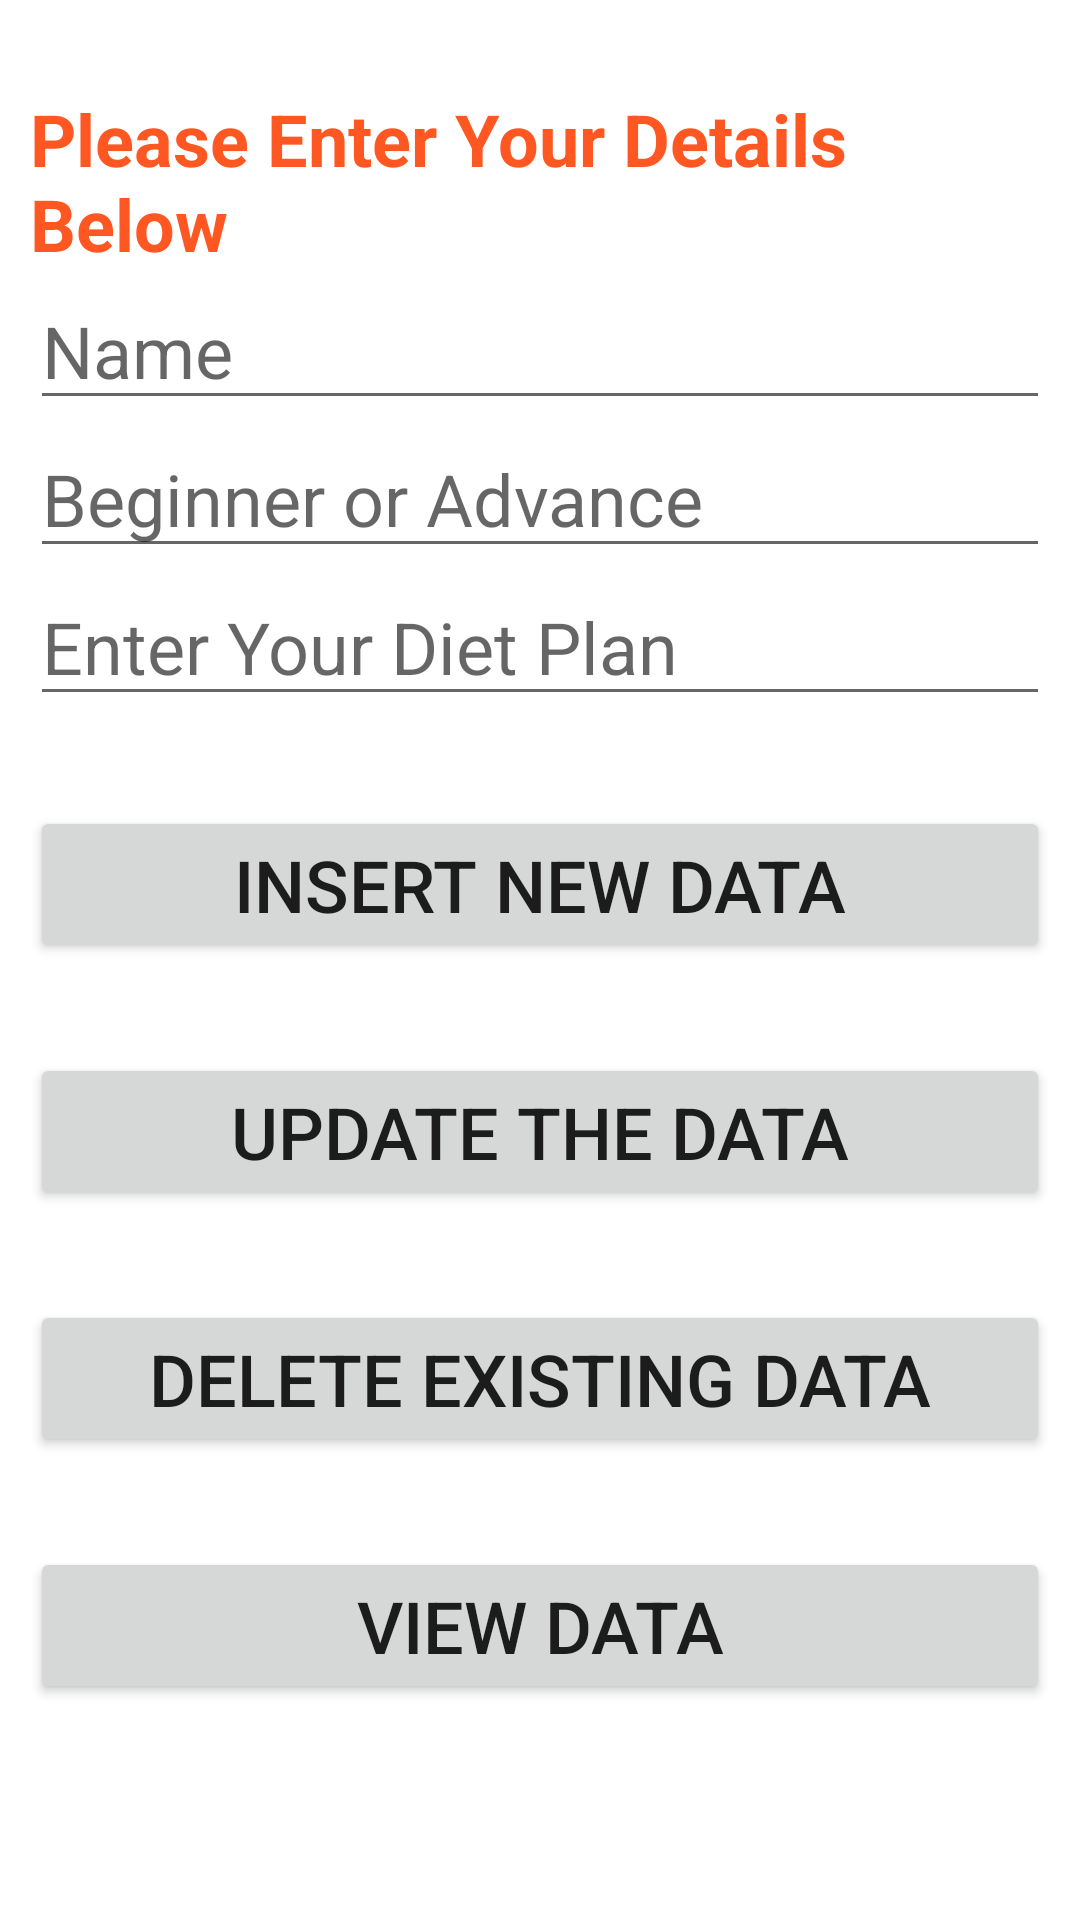

Write the Android layout XML for this screen, with the resource values it uses.
<!-- AndroidManifest.xml: application theme Theme.FitnessWorld -->
<!-- res/layout/activity_main3.xml -->
<?xml version="1.0" encoding="utf-8"?>
<RelativeLayout xmlns:android="http://schemas.android.com/apk/res/android"
    xmlns:app="http://schemas.android.com/apk/res-auto"
    xmlns:tools="http://schemas.android.com/tools"
    android:layout_width="match_parent"
    android:layout_height="match_parent"
    android:padding="10dp"
    tools:context=".MainActivity3">

    <TextView
        android:id="@+id/texttitle"
        android:layout_width="match_parent"
        android:layout_height="wrap_content"
        android:layout_marginTop="20dp"
        android:text="Please Enter Your Details Below"
        android:textColor="#FF5722"
        android:textSize="24dp"
        android:textStyle="bold">

    </TextView>

    <EditText
        android:id="@+id/name"
        android:layout_width="match_parent"
        android:layout_height="wrap_content"
        android:layout_below="@+id/texttitle"
        android:hint="Name"
        android:inputType="textPersonName"
        android:textColor="#020202"
        android:textSize="24dp">

    </EditText>

    <EditText
        android:layout_width="match_parent"
        android:layout_height="wrap_content"
        android:id="@+id/category"
        android:hint="Beginner or Advance"
        android:textSize="24dp"
        android:inputType="text"
        android:layout_below="@+id/name">

    </EditText>

    <EditText
        android:layout_width="match_parent"
        android:layout_height="wrap_content"
        android:id="@+id/your_diet_plan"
        android:hint="Enter Your Diet Plan"
        android:textSize="24dp"
        android:inputType="text"
        android:layout_below="@+id/category">

    </EditText>

    <Button
        android:layout_width="match_parent"
        android:layout_height="wrap_content"
        android:id="@+id/btnInsert"
        android:textSize="24dp"
        android:text="Insert New Data"
        android:layout_marginTop="30dp"
        android:layout_below="@+id/your_diet_plan">

    </Button>

    <Button
        android:id="@+id/btnUpdate"
        android:layout_width="match_parent"
        android:layout_height="wrap_content"
        android:layout_below="@+id/btnInsert"
        android:layout_marginTop="30dp"
        android:text="Update the Data"
        android:textSize="24dp">

    </Button>

    <Button
        android:layout_width="match_parent"
        android:layout_height="wrap_content"
        android:id="@+id/btnDelete"
        android:textSize="24dp"
        android:text="Delete Existing Data"
        android:layout_marginTop="30dp"
        android:layout_below="@+id/btnUpdate">

    </Button>

    <Button
        android:layout_width="match_parent"
        android:layout_height="wrap_content"
        android:id="@+id/btnView"
        android:textSize="24dp"
        android:text="View Data"
        android:layout_marginTop="30dp"
        android:layout_below="@+id/btnDelete">

    </Button>



</RelativeLayout>
<!-- resources referenced by this layout -->
<resources>
  <style name="Theme.FitnessWorld" parent="Theme.MaterialComponents.DayNight.DarkActionBar">
          
          <item name="colorPrimary">@color/purple_500</item>
          <item name="colorPrimaryVariant">@color/purple_700</item>
          <item name="colorOnPrimary">@color/white</item>
          
          <item name="colorSecondary">@color/teal_200</item>
          <item name="colorSecondaryVariant">@color/teal_700</item>
          <item name="colorOnSecondary">@color/black</item>
          
          <item name="android:statusBarColor" tools:targetApi="l">?attr/colorPrimaryVariant</item>
          
      </style>
  <color name="purple_500">#2b95a8</color>
  <color name="purple_700">#2b95a8</color>
  <color name="white">#FFFFFFFF</color>
  <color name="teal_200">#FF03DAC5</color>
  <color name="teal_700">#FF018786</color>
  <color name="black">#FF000000</color>
</resources>
